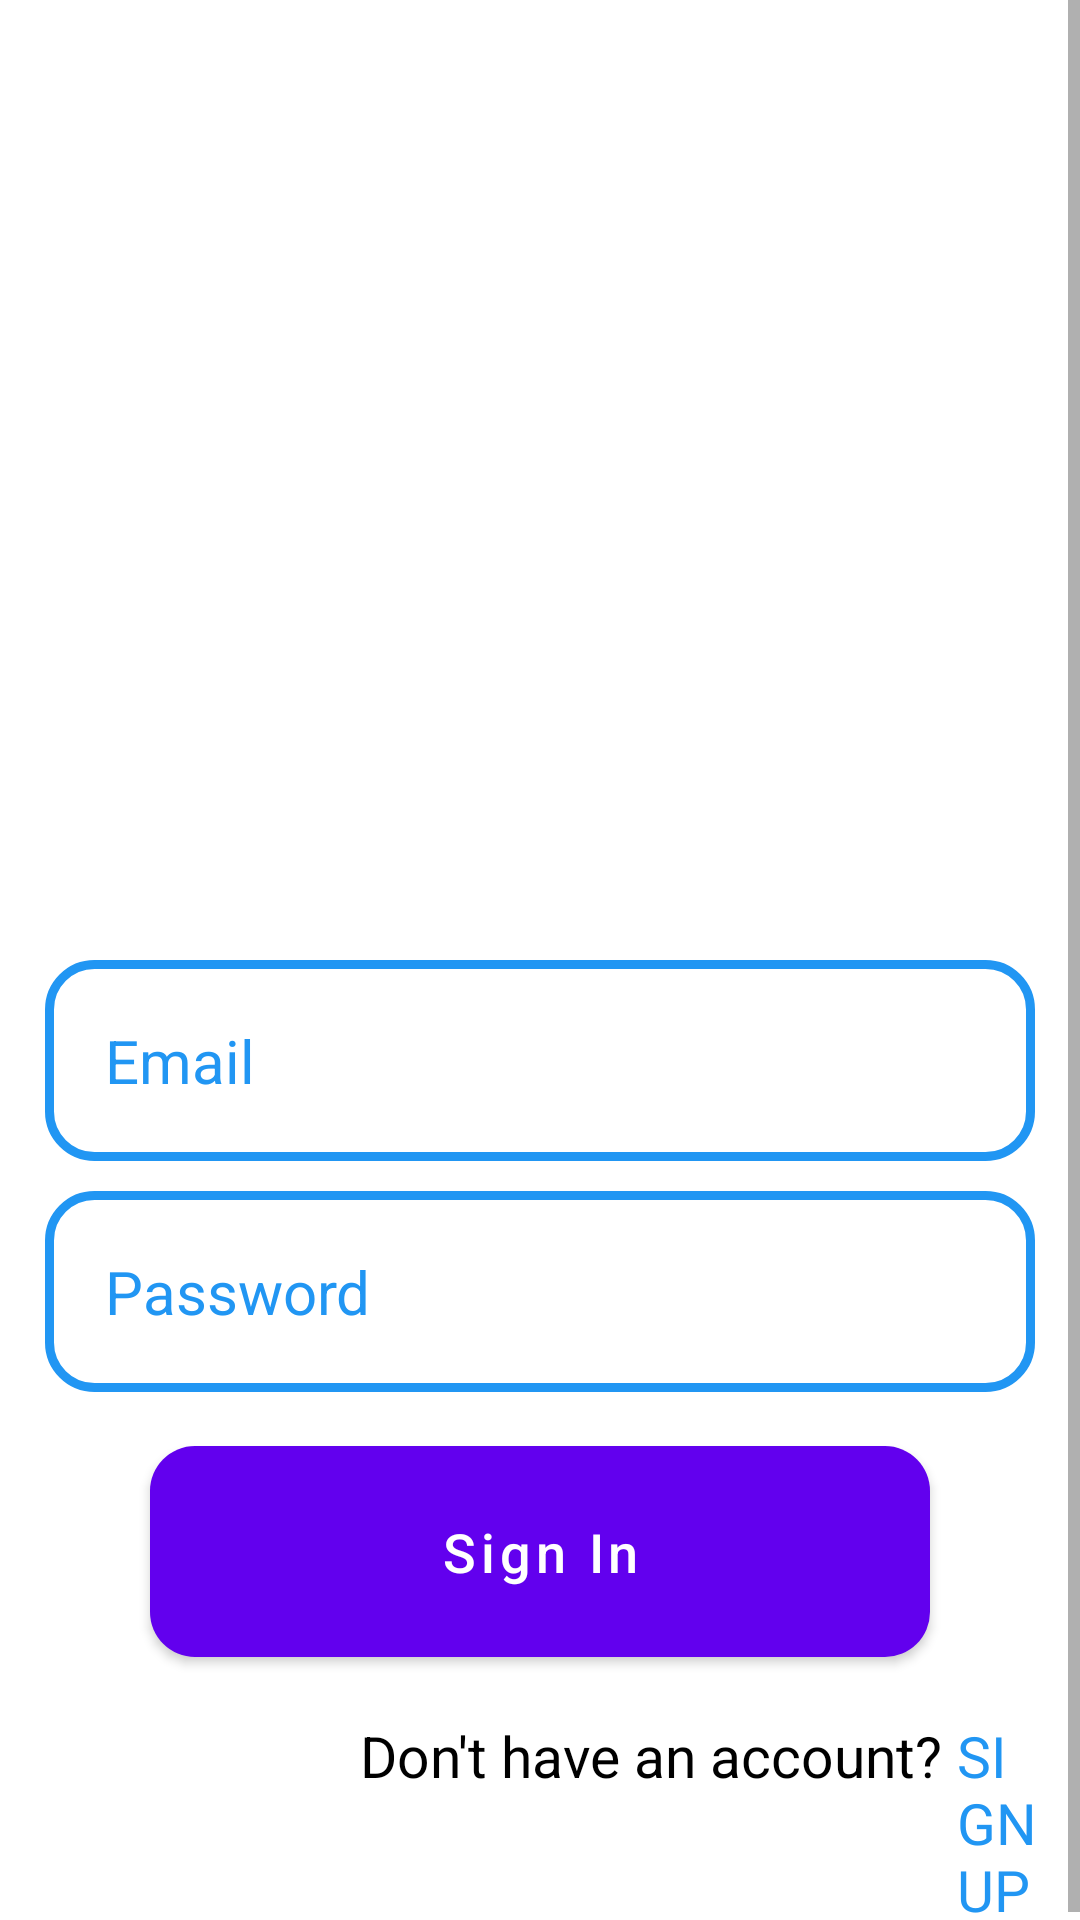

Write the Android layout XML for this screen, with the resource values it uses.
<!-- AndroidManifest.xml: application theme Theme.CloudProject -->
<!-- res/layout/fragment_sign_in.xml -->
<?xml version="1.0" encoding="utf-8"?>
<ScrollView
    xmlns:android="http://schemas.android.com/apk/res/android"
    xmlns:tools="http://schemas.android.com/tools"
    android:layout_width="match_parent"
    android:layout_height="match_parent"
    android:fillViewport="true">


    <RelativeLayout
        android:layout_width="match_parent"
        android:layout_height="match_parent">

        <ImageView
            android:id="@+id/img"
            android:layout_width="300dp"
            android:layout_height="200dp"
            android:src="@drawable/mousqe"
            android:layout_centerHorizontal="true"
            android:layout_marginTop="95dp"/>

        <EditText
            android:id="@+id/login_Email"
            android:layout_width="match_parent"
            android:layout_height="wrap_content"
            android:layout_below="@id/img"
            android:background="@drawable/input"
            android:padding="20dp"
            android:layout_marginLeft="15dp"
            android:layout_marginRight="15dp"
            android:layout_marginTop="25dp"
            android:hint="Email"
            android:inputType="textEmailAddress"
            android:textColor="@android:color/black"
            android:textColorHint="#2196F3"
            android:textSize="20sp"
            />

        <EditText
            android:id="@+id/login_password"
            android:layout_width="match_parent"
            android:layout_height="wrap_content"
            android:layout_below="@id/login_Email"
            android:background="@drawable/input"
            android:padding="20dp"
            android:layout_marginLeft="15dp"
            android:layout_marginRight="15dp"
            android:layout_marginTop="10dp"
            android:hint="Password"
            android:inputType="textPassword"
            android:textColor="@android:color/black"
            android:textColorHint="#2196F3"
            android:textSize="20sp"
            />

        <LinearLayout
            android:id="@+id/linearLayout"
            android:layout_width="match_parent"
            android:layout_height="wrap_content"
            android:orientation="horizontal"
            android:layout_below="@+id/login_password"
            android:layout_marginTop="8dp">

        </LinearLayout>

        <Button
            android:id="@+id/btnSignIn"
            android:layout_width="match_parent"
            android:layout_height="wrap_content"
            android:layout_below="@+id/linearLayout"
            android:layout_marginTop="10dp"
            android:layout_marginLeft="50dp"
            android:layout_marginRight="50dp"
            android:background="@drawable/button"
            android:padding="17dp"
            android:textAllCaps="false"
            android:textSize="18sp"
            android:text="Sign In"
            android:textColor="@android:color/white" />

        <LinearLayout
            android:layout_width="match_parent"
            android:layout_height="wrap_content"
            android:layout_below="@id/btnSignIn"
            android:layout_marginTop="20dp">
            <TextView
                android:id="@+id/btnDoNot"
                android:layout_width="wrap_content"
                android:layout_height="wrap_content"
                android:text="Don't have an account? "
                android:textColor="@color/black"
                android:textSize="19sp"
                android:layout_marginStart="120dp"
                android:layout_marginLeft="60dp"/>
            <TextView
                android:id="@+id/signup"
                android:layout_width="wrap_content"
                android:layout_height="wrap_content"
                android:text="SIGN UP"
                android:textSize="19sp"
                android:textColor="#2196F3"/>
        </LinearLayout>
    </RelativeLayout>
</ScrollView>
<!-- resources referenced by this layout -->
<resources>
  <!-- drawable button (drawable) -->
  <?xml version="1.0" encoding="utf-8"?>
  <shape xmlns:android="http://schemas.android.com/apk/res/android">
  <solid
      android:color="#2196F3">
  
  </solid>
      <corners
          android:radius="15dp">
  
      </corners>
  
  </shape>
  <!-- drawable input (drawable) -->
  <?xml version="1.0" encoding="utf-8"?>
  <shape xmlns:android="http://schemas.android.com/apk/res/android">
  <stroke
      android:color="#2196F3"
      android:width="3dp">
  </stroke>
      <corners
          android:radius="15dp">
  
      </corners>
  </shape>
  <style name="Theme.CloudProject" parent="Theme.MaterialComponents.DayNight.DarkActionBar">
          
          <item name="colorPrimary">@color/purple_500</item>
          <item name="colorPrimaryVariant">@color/purple_700</item>
          <item name="colorOnPrimary">@color/white</item>
          
          <item name="colorSecondary">@color/teal_200</item>
          <item name="colorSecondaryVariant">@color/teal_700</item>
          <item name="colorOnSecondary">@color/black</item>
          
          <item name="android:statusBarColor" tools:targetApi="l">?attr/colorPrimaryVariant</item>
          
      </style>
  <!-- not gathered from this repository: default colours our renderer supplied (Android Studio template values) -->
  <color name="purple_500">#FF6200EE</color>
  <color name="purple_700">#FF3700B3</color>
  <color name="teal_200">#FF03DAC5</color>
  <color name="teal_700">#FF018786</color>
  <color name="black">#FF000000</color>
  <color name="white">#FFFFFFFF</color>
</resources>
